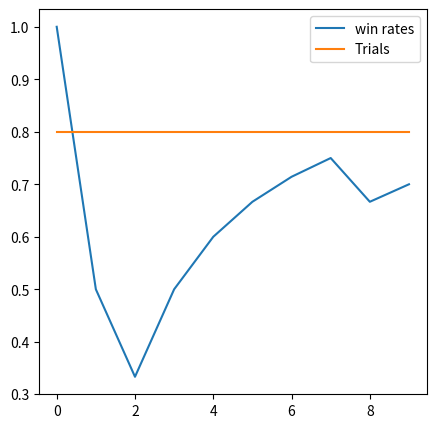

Write the Python code that produced this figure.
import matplotlib.pyplot as plt
import numpy as np
import random
import math

# setup random seed
np.random.seed(777)


class Bandit:
    def __init__(self, p) -> None:
        self.p = p
        self.p_estimate = np.random.random()
        self.N = np.random.random()

    def pull(self):
        return np.random.random() < self.p

    def update(self, x):
        self.N = x
        self.p_estimate = np.random.random()


BANDIT_PROBABILITIES = [0.3, 0.5, 0.8, 0.4]
NUM_TRIALS = 10
EPS = 0.1


def experiment():
    bandits = [Bandit(p) for p in BANDIT_PROBABILITIES]

    rewards = np.zeros(NUM_TRIALS)

    num_of_time_explored = 0
    num_of_time_exploited = 0
    num_optimal = 0
    optimal_j = np.argmax([b.p for b in bandits])

    for i in range(NUM_TRIALS):
        # Simple explore and exploited
        if np.random.random() < EPS:
            num_of_time_explored += 1
            j = int(np.floor(random.sample(range(0, 4), 1))[0])
        else:
            num_of_time_exploited += 1
            j = int(np.floor(random.sample(range(0, 4), 1))[0])

        print(j, optimal_j)
        if j == optimal_j:
            num_optimal += 1
        x = bandits[j].pull()
        print(x)
        rewards[i] = x
        print("Rewards", rewards[i])
        bandits[j].update(x)

    # Print mean estimates
    print("Mean Estimate:")
    for b in bandits:
        print("     ", b.p_estimate)

    # Print total reward
    print("total reward earnd:", rewards.sum(), " Reward", rewards)
    print("Overall win rate:", rewards.sum() / NUM_TRIALS)
    print("#num of times explored:", num_of_time_explored)
    print("#num of times exploited:", num_of_time_exploited)
    print("#num of times selected optimal bandit:", num_optimal)

    # plot the result
    cumulative_rewards = np.cumsum(rewards)
    win_rates = cumulative_rewards / (np.arange(NUM_TRIALS) + 1)
    print(cumulative_rewards)
    print(np.arange(NUM_TRIALS) + 1)
    print("win rates", win_rates)
    plt.figure(figsize=(5, 5))
    plt.plot(win_rates, label="win rates")
    plt.plot(np.ones(NUM_TRIALS) * np.max(BANDIT_PROBABILITIES), label="Trials")
    plt.legend(loc="upper right")
    plt.show()


if __name__ == "__main__":
    experiment()
